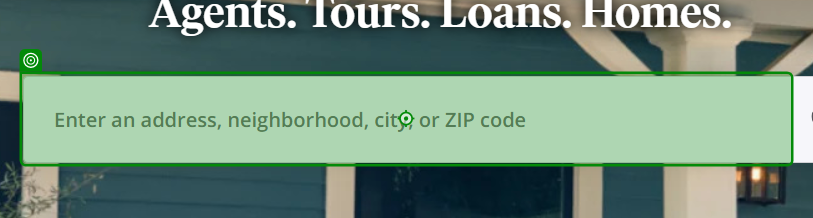
Task: Scrapes Real Estate listings from zillow.com
Workflow: Main

Step 1: type [Locations]

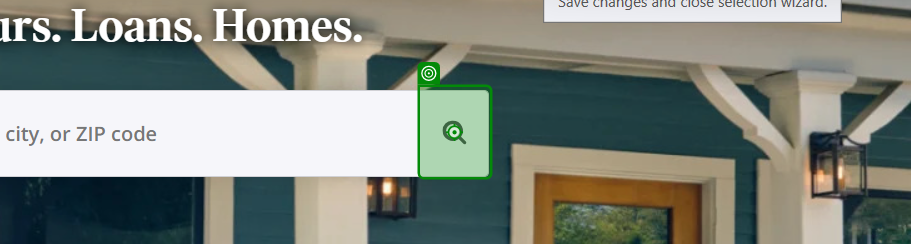
Step 2: click

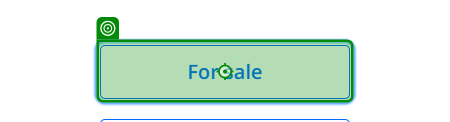
Step 3: click

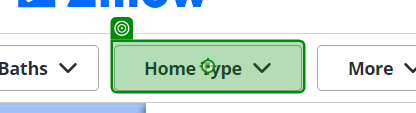
Step 4: click on 'Home TypeChevron Down'

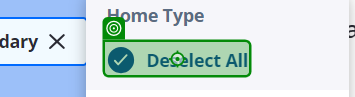
Step 5: click on 'CheckmarkDeselect All'

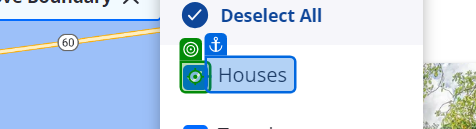
Step 6: click on 'checked'

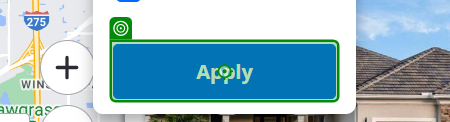
Step 7: click on 'Apply'

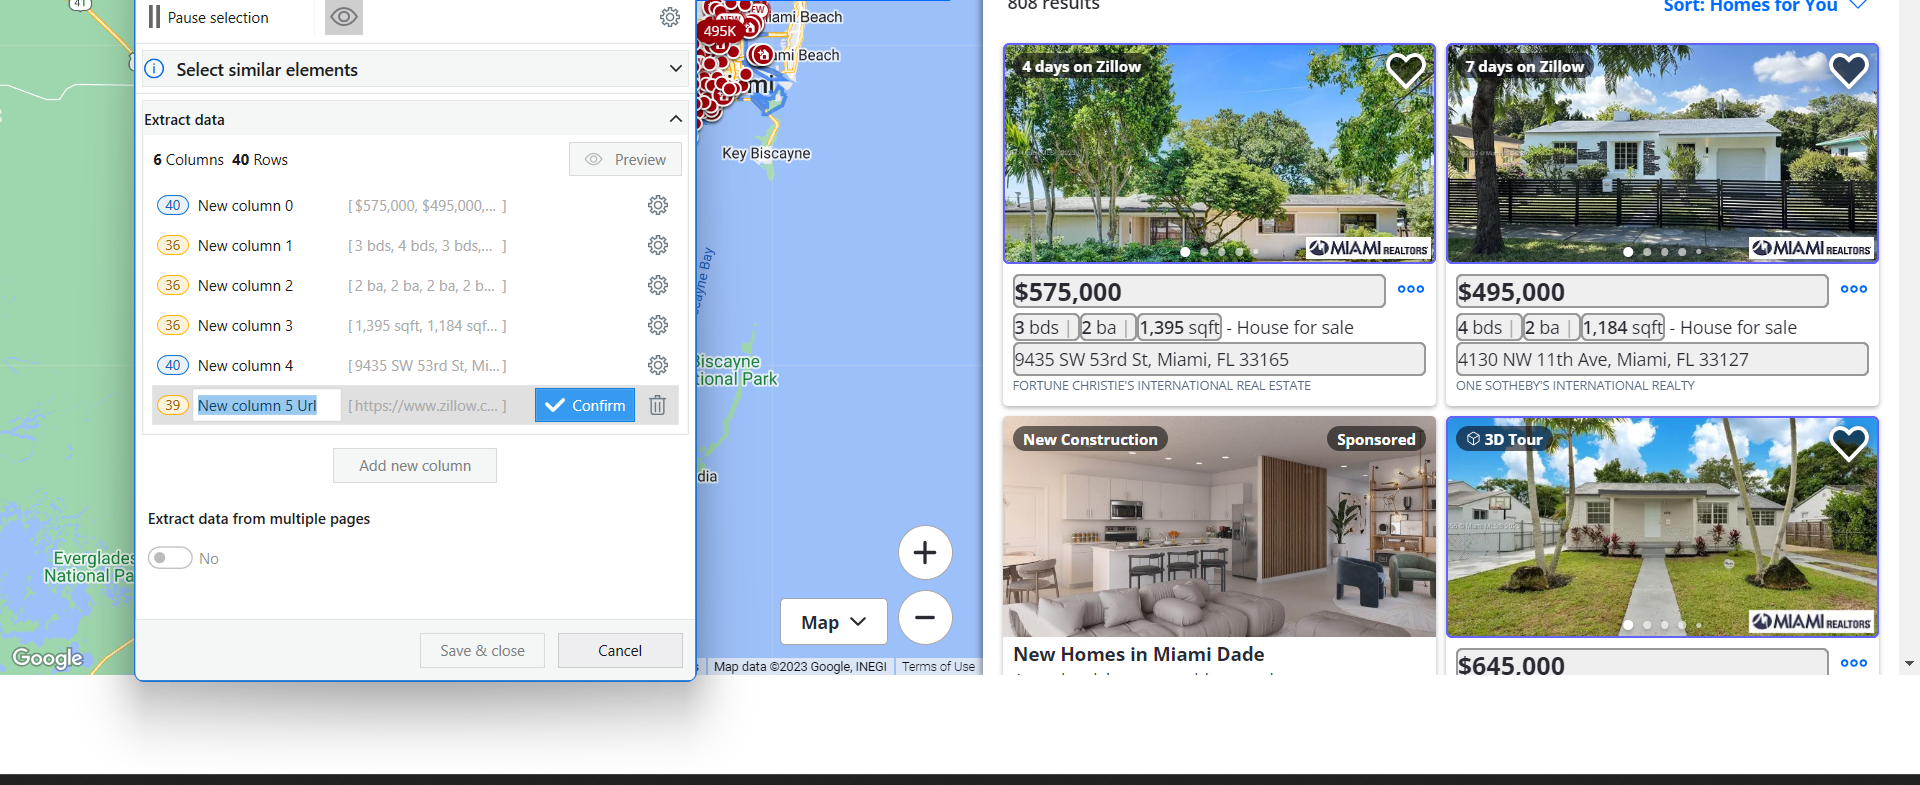
Step 8: get-text